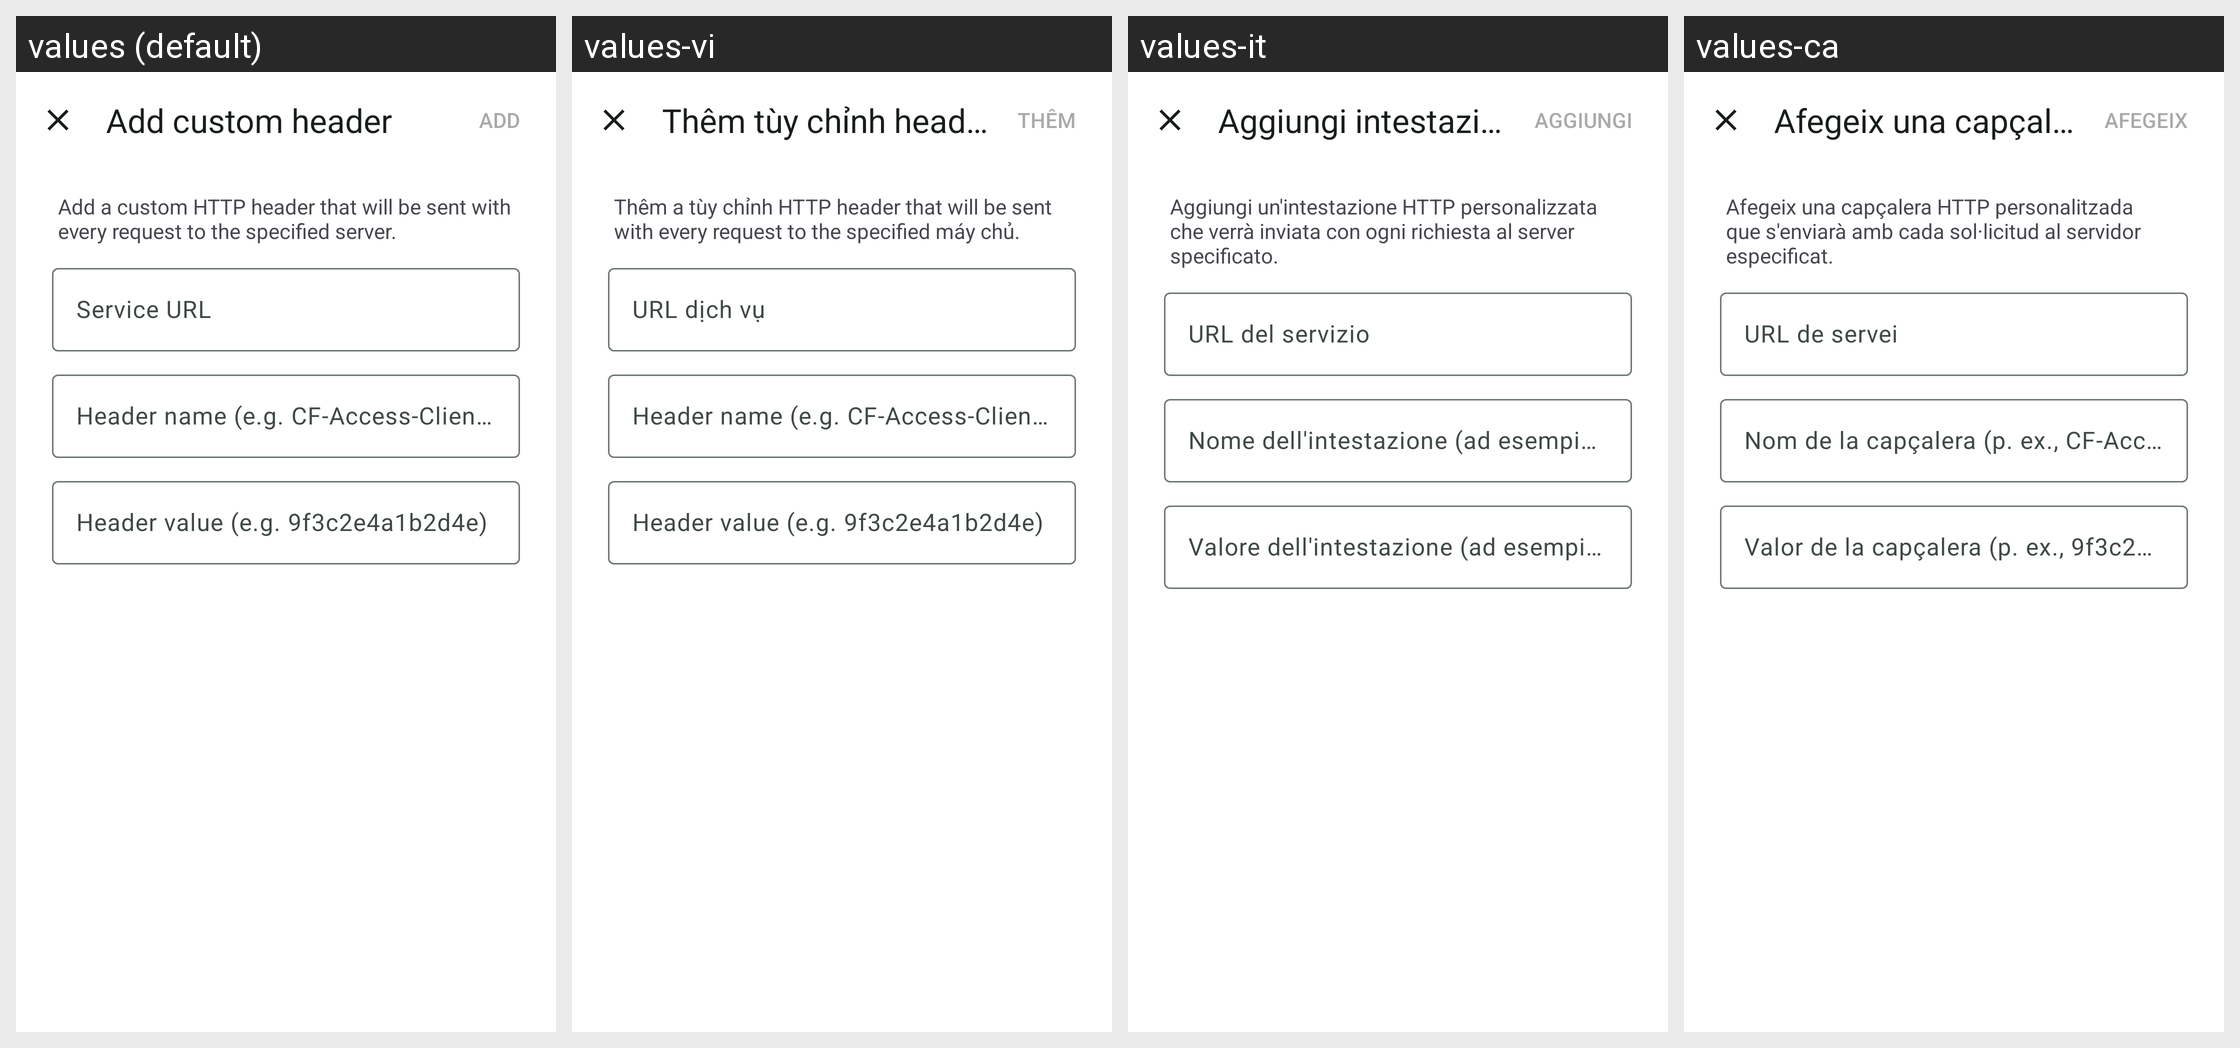

The same Android screen rendered under several of its app's locales, left to right. List the strings drawn on it with the default value and each locale's translation.
Android screen res/layout/fragment_custom_header_dialog.xml rendered under 4 locales, left to right: values (default), values-vi, values-it, values-ca. Device: Nexus 5 (rendered at 1080×1920; each locale shown at half size, 540×960, under a caption strip naming it); theme AppTheme.
Other locales in the repository, not shown: values-af, values-ar, values-bg, values-bn, values-cs, values-cu, values-cy, values-da, values-de, values-el, values-eo, values-es, values-et, values-fa, values-fi, values-fr, values-gl, values-gsw, values-hi, values-hr, values-hu, values-in, values-iw, values-ja, values-ko, values-lt, values-lv, values-mk, values-ml, values-ms, values-nb-rNO, values-nl, values-pl, values-pt, values-pt-rBR, values-ro, values-ru, values-sd, values-sk, values-sl, values-sv, values-ta, values-te, values-th, values-tr, values-uk, values-uz, values-xh, values-zh-rCN, values-zh-rTW, values-zu.
Strings drawn on this screen, with the default value and each locale's value (text and hints the layout hard-codes, and strings that could not be matched under every locale, appear in the picture but are not listed):

custom_headers_dialog_title_add
  values: Add custom header
  values-vi: Thêm tùy chỉnh header
  values-it: Aggiungi intestazione personalizzata
  values-ca: Afegeix una capçalera personalitzada

custom_headers_dialog_description_add
  values: Add a custom HTTP header that will be sent with every request to the specified server.
  values-vi: Thêm a tùy chỉnh HTTP header that will be sent with every request to the specified máy chủ.
  values-it: Aggiungi un'intestazione HTTP personalizzata che verrà inviata con ogni richiesta al server specificato.
  values-ca: Afegeix una capçalera HTTP personalitzada que s'enviarà amb cada sol·licitud al servidor especificat.

common_service_url
  values: Service URL
  values-vi: URL dịch vụ
  values-it: URL del servizio
  values-ca: URL de servei

custom_headers_dialog_name_hint
  values: Header name (e.g. CF-Access-Client-Id)
  values-vi: Header name (e.g. CF-Access-Client-Id)
  values-it: Nome dell'intestazione (ad esempio CF-Access-Client-Id)
  values-ca: Nom de la capçalera (p. ex., CF-Access-Client-Id)

custom_headers_dialog_value_hint
  values: Header value (e.g. 9f3c2e4a1b2d4e)
  values-vi: Header value (e.g. 9f3c2e4a1b2d4e)
  values-it: Valore dell'intestazione (ad esempio 9f3c2e4a1b2d4e)
  values-ca: Valor de la capçalera (p. ex., 9f3c2e4a1b2d4e)
